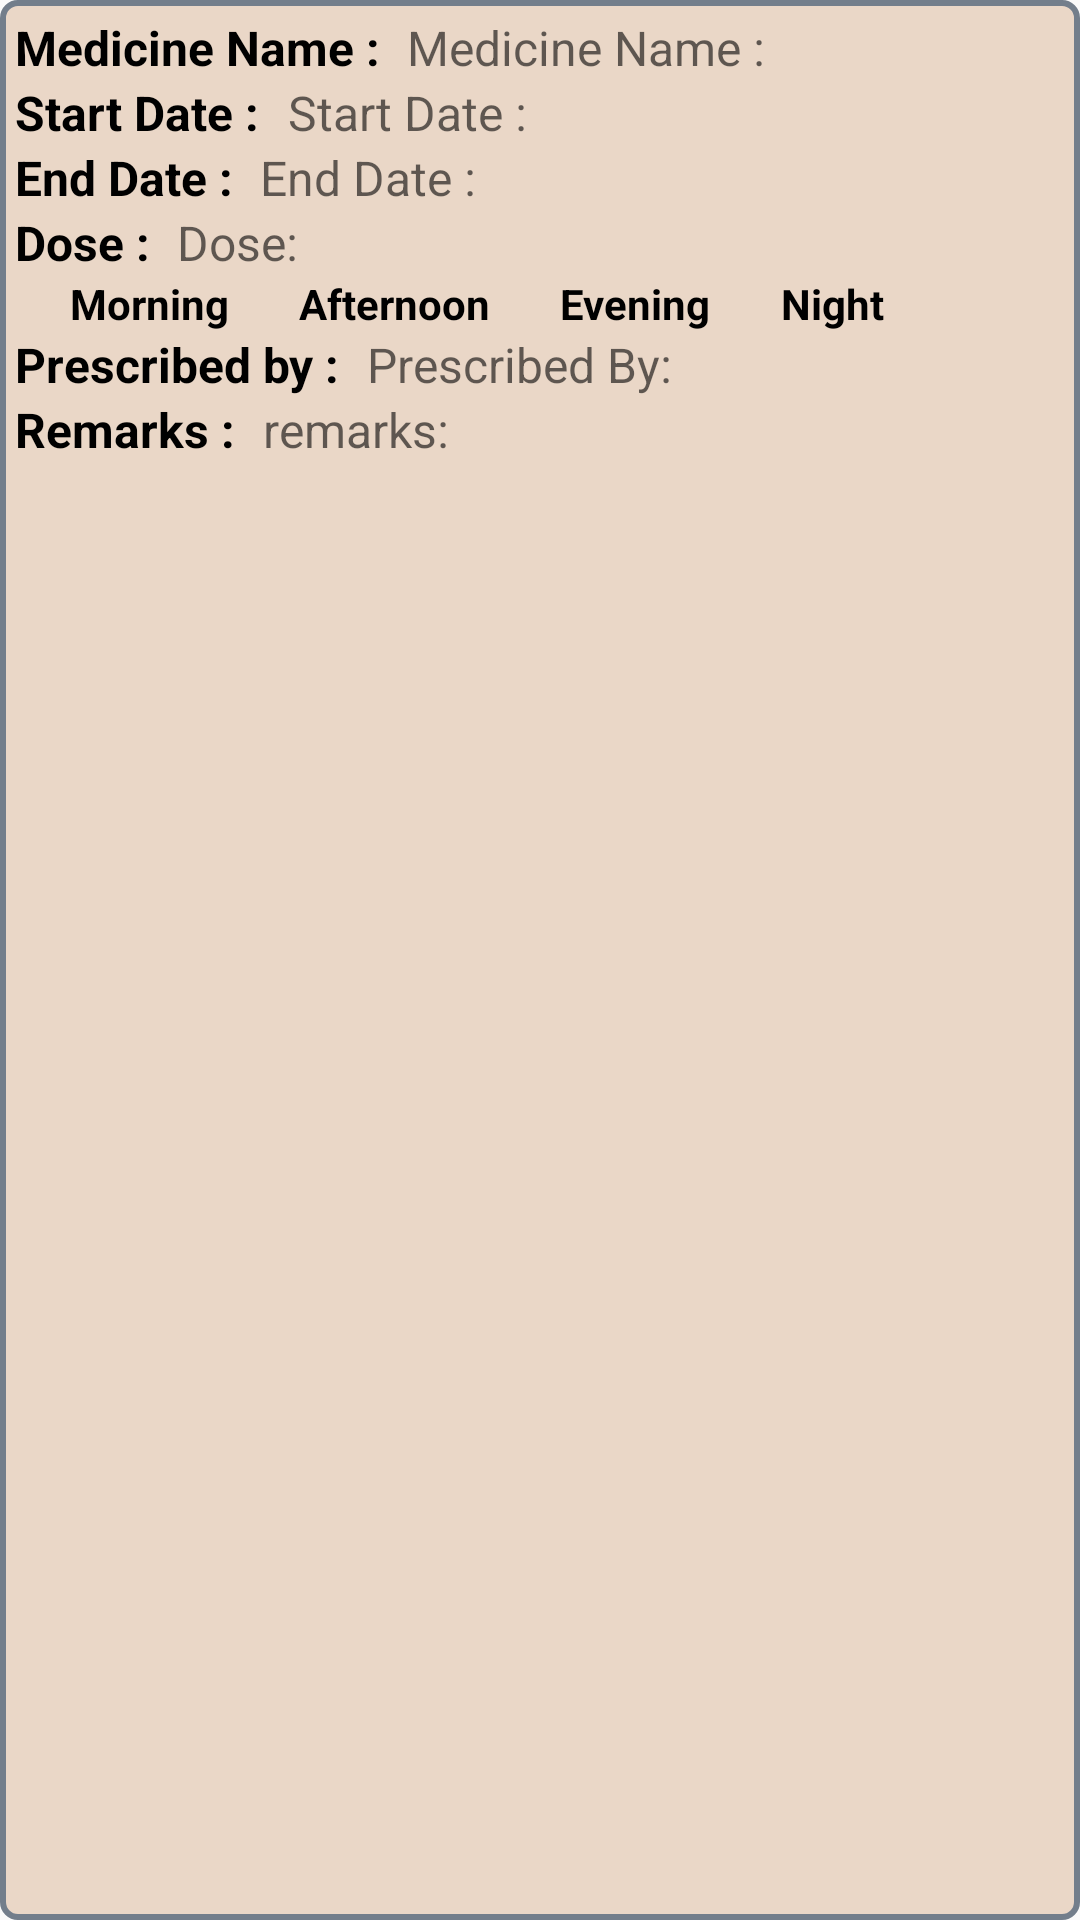

Layout XML and referenced resources for this Android screen:
<!-- AndroidManifest.xml: application theme AppTheme -->
<!-- res/layout/medicine_list_view.xml -->
<?xml version="1.0" encoding="utf-8"?>
<LinearLayout xmlns:android="http://schemas.android.com/apk/res/android"
    android:layout_width="match_parent"
    android:background="@drawable/searchbox_style"
    android:layout_height="wrap_content"
    android:layout_marginBottom="7dp"
    android:layout_marginTop="7dp"
    android:orientation="vertical">
<LinearLayout
    android:layout_marginTop="5dp"
    android:layout_width="match_parent"
    android:layout_height="wrap_content">
    <TextView
        android:layout_marginLeft="5dp"
        android:layout_width="wrap_content"
        android:layout_height="wrap_content"
        android:gravity="center"
        android:text="Medicine Name : "
        android:textColor="@android:color/black"
        android:textSize="16sp"
        android:textStyle="bold" />
    <TextView
        android:layout_marginLeft="5dp"
        android:id="@+id/medicineLVmedicineNameTV"
        android:layout_width="wrap_content"
        android:layout_height="wrap_content"
        android:hint="Medicine Name : "
        android:textColor="@android:color/black"
        android:textSize="16sp"
        android:textStyle="normal" />

</LinearLayout>
    <LinearLayout
        android:layout_width="match_parent"
        android:layout_height="wrap_content">
        <TextView
            android:layout_marginLeft="5dp"
            android:layout_width="wrap_content"
            android:layout_height="wrap_content"
            android:gravity="center"
            android:text="Start Date : "
            android:textColor="@android:color/black"
            android:textSize="16sp"
            android:textStyle="bold" />

    <TextView
        android:layout_marginLeft="5dp"
        android:id="@+id/medicineLVstartDateTV"
        android:layout_width="wrap_content"
        android:layout_height="wrap_content"
        android:gravity="center"
        android:hint="Start Date : "
        android:textColor="@android:color/black"
        android:textSize="16sp"
        android:textStyle="normal" />
    </LinearLayout>
    <LinearLayout
        android:layout_width="match_parent"
        android:layout_height="wrap_content">
        <TextView
            android:layout_marginLeft="5dp"
            android:layout_width="wrap_content"
            android:layout_height="wrap_content"
            android:gravity="center"
            android:text="End Date : "
            android:textColor="@android:color/black"
            android:textSize="16sp"
            android:textStyle="bold" />
    <TextView
        android:layout_marginLeft="5dp"
        android:id="@+id/medicineLVendDateTV"
        android:layout_width="wrap_content"
        android:layout_height="wrap_content"
        android:gravity="center"
        android:hint="End Date : "
        android:textColor="@android:color/black"
        android:textSize="16sp"
        android:textStyle="normal" />
    </LinearLayout>
    <LinearLayout
        android:layout_width="match_parent"
        android:layout_height="wrap_content">
        <TextView
            android:layout_marginLeft="5dp"
            android:layout_width="wrap_content"
            android:layout_height="wrap_content"
            android:gravity="center"
            android:text="Dose : "
            android:textColor="@android:color/black"
            android:textSize="16sp"
            android:textStyle="bold" />
    <TextView
        android:layout_marginLeft="5dp"
        android:id="@+id/medicineLVdoseTV"
        android:layout_width="wrap_content"
        android:layout_height="wrap_content"
        android:gravity="center"
        android:hint="Dose: "
        android:textColor="@android:color/black"
        android:textSize="16sp"
        android:textStyle="normal" />
    </LinearLayout>
    <LinearLayout
        android:layout_width="match_parent"
        android:layout_height="wrap_content">

        <ImageView
            android:id="@+id/medicineLVmorningIV"
            android:layout_width="40px"
            android:layout_height="40px"
            android:layout_marginLeft="10dp" />

        <TextView
            android:layout_width="wrap_content"
            android:layout_height="wrap_content"
            android:gravity="center"
            android:text="Morning"
            android:textColor="@android:color/black"
            android:textSize="14sp"
            android:textStyle="bold" />

        <ImageView
            android:id="@+id/medicineLVafternoonIV"
            android:layout_width="40px"
            android:layout_height="40px"
            android:layout_marginLeft="10dp" />

        <TextView

            android:layout_width="wrap_content"
            android:layout_height="wrap_content"
            android:gravity="center"
            android:text="Afternoon"
            android:textColor="@android:color/black"
            android:textSize="14sp"
            android:textStyle="bold" />

        <ImageView
            android:id="@+id/medicineLVeveningIV"
            android:layout_width="40px"
            android:layout_height="40px"
            android:layout_marginLeft="10dp" />

        <TextView
            android:layout_width="wrap_content"
            android:layout_height="wrap_content"
            android:gravity="center"
            android:text="Evening"
            android:textColor="@android:color/black"
            android:textSize="14sp"
            android:textStyle="bold" />

        <ImageView
            android:id="@+id/medicineLVnightIV"
            android:layout_width="40px"
            android:layout_height="40px"
            android:layout_marginLeft="10dp" />

        <TextView
            android:layout_width="wrap_content"
            android:layout_height="wrap_content"
            android:gravity="center"
            android:text="Night"
            android:textColor="@android:color/black"
            android:textSize="14sp"
            android:textStyle="bold" />


    </LinearLayout>
    <LinearLayout
        android:layout_width="match_parent"
        android:layout_height="wrap_content">
        <TextView
            android:layout_marginLeft="5dp"
            android:layout_width="wrap_content"
            android:layout_height="wrap_content"
            android:gravity="center"
            android:text="Prescribed by : "
            android:textColor="@android:color/black"
            android:textSize="16sp"
            android:textStyle="bold" />
    <TextView
        android:layout_marginLeft="5dp"
        android:id="@+id/medicineLdoctorTV"
        android:layout_width="wrap_content"
        android:layout_height="wrap_content"
        android:gravity="center"
        android:hint="Prescribed By: "
        android:textColor="@android:color/black"
        android:textSize="16sp"
        android:textStyle="normal" />
    </LinearLayout>
    <LinearLayout
        android:layout_marginBottom="5dp"
        android:layout_width="match_parent"
        android:layout_height="wrap_content">
        <TextView
            android:layout_marginLeft="5dp"
            android:layout_width="wrap_content"
            android:layout_height="wrap_content"
            android:gravity="center"
            android:text="Remarks : "
            android:textColor="@android:color/black"
            android:textSize="16sp"
            android:textStyle="bold" />
    <TextView
        android:layout_marginLeft="5dp"
        android:id="@+id/medicineLremarksTV"
        android:layout_width="wrap_content"
        android:layout_height="wrap_content"
        android:gravity="center"
        android:hint="remarks: "
        android:textColor="@android:color/black"
        android:textSize="16sp"
        android:textStyle="normal" />
    </LinearLayout>
</LinearLayout>
<!-- resources referenced by this layout -->
<resources>
  <!-- drawable searchbox_style (drawable) -->
  <?xml version="1.0" encoding="utf-8"?>
  <shape xmlns:android="http://schemas.android.com/apk/res/android"
      android:shape="rectangle">
      <corners
          android:bottomRightRadius="5dp"
          android:bottomLeftRadius="5dp"
          android:topLeftRadius="5dp"
          android:topRightRadius="5dp"/>
      <solid android:color="#ead7c7" />
      <stroke android:width="2dip" android:color="#737e8b" />
  </shape>
  <style name="AppTheme" parent="Theme.AppCompat.Light.DarkActionBar">
          
          <item name="colorPrimary">#c99c79</item>
          <item name="colorPrimaryDark">#866851</item>
          <item name="colorAccent">#f75414</item>
      </style>
</resources>
